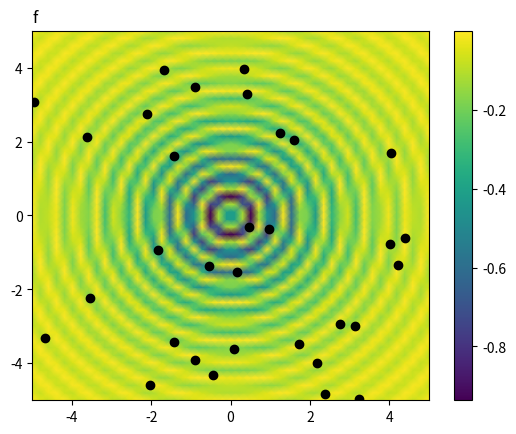

This chart was generated by the following Python code:
# Cargando librerías a usar
from math import ceil, exp
import numpy as np
from random import choice, shuffle
import warnings

from matplotlib import pyplot as plt
import matplotlib.animation
from matplotlib.ticker import LinearLocator, FormatStrFormatter
from mpl_toolkits.mplot3d import Axes3D
import pandas as pd

def animation(agents, function, lb, ub, sr=False):

    side = np.linspace(lb, ub, (ub - lb) * 5)
    X, Y = np.meshgrid(side, side)
    Z = np.array([np.array([function([X[i][j], Y[i][j]])
                            for j in range(len(X))])
                  for i in range(len(X[0]))])

    fig = plt.figure()
    plt.axes(xlim=(lb, ub), ylim=(lb, ub))
    plt.pcolormesh(X, Y, Z, shading='gouraud')
    plt.colorbar()

    x = np.array([j[0] for j in agents[0]])
    y = np.array([j[1] for j in agents[0]])
    sc = plt.scatter(x, y, color='black')

    plt.title(function.__name__, loc='left')

    def an(i):
        x = np.array([j[0] for j in agents[i]])
        y = np.array([j[1] for j in agents[i]])
        sc.set_offsets(list(zip(x, y)))
        plt.title('iteration: {}'.format(i), loc='right')

    ani = matplotlib.animation.FuncAnimation(fig, an, frames=len(agents) - 1)

    if sr:

        ani.save('result.mp4')

    plt.show()


def animation3D(agents, function, lb, ub, sr=False):

    side = np.linspace(lb, ub, 45)
    X, Y = np.meshgrid(side, side)
    zs = np.array([function([x, y]) for x, y in zip(np.ravel(X), np.ravel(Y))])
    Z = zs.reshape(X.shape)

    fig = plt.figure()

    ax = Axes3D(fig)
    surf = ax.plot_surface(X, Y, Z, rstride=1, cstride=1, cmap='jet',
                           linewidth=0, antialiased=False)
    ax.set_xlim(lb, ub)
    ax.set_ylim(lb, ub)

    ax.zaxis.set_major_locator(LinearLocator(10))
    ax.zaxis.set_major_formatter(FormatStrFormatter('%.02f'))

    fig.colorbar(surf, shrink=0.5, aspect=5)

    iter = len(agents)
    n = len(agents[0])
    t = np.array([np.ones(n) * i for i in range(iter)]).flatten()
    b = []
    [[b.append(agent) for agent in epoch] for epoch in agents]
    c = [function(x) for x in b]
    a = np.asarray(b)
    df = pd.DataFrame({"time": t, "x": a[:, 0], "y": a[:, 1], "z": c})

    def update_graph(num):
        data = df[df['time'] == num]
        graph._offsets3d = (data.x, data.y, data.z)
        title.set_text(function.__name__ + " " * 45 + 'iteration: {}'.format(
            num))

    title = ax.set_title(function.__name__ + " " * 45 + 'iteration: 0')

    data = df[df['time'] == 0]
    graph = ax.scatter(data.x, data.y, data.z, color='black')

    ani = matplotlib.animation.FuncAnimation(fig, update_graph, iter,
                                             interval=50, blit=False)

    if sr:

        ani.save('result.mp4')

    plt.show()

class sw(object):

    def __init__(self):

        self.__Positions = []
        self.__Gbest = []

    def _set_Gbest(self, Gbest):
        self.__Gbest = Gbest

    def _points(self, agents):
        self.__Positions.append([list(i) for i in agents])

    def get_agents(self):
        """Returns a history of all agents of the algorithm (return type:
        list)"""

        return self.__Positions

    def get_Gbest(self):
        """Return the best position of algorithm (return type: list)"""

        return list(self.__Gbest)
    
warnings.filterwarnings("ignore")

# Chicken Swarm Optimization
class chso(sw):

    def __init__(self, n, function, lb, ub, dimension, iteration, G=5, FL=0.5):
        """
        n: number of agents
        function: test function
        lb: lower limits for plot axes
        ub: upper limits for plot axes
        dimension: space dimension
        iteration: number of iterations
        G: after what time relationship will be upgraded (default value is 5)
        FL: parameter, which means that the chick would follow its
            mother to forage for food (0 < FL < 2. Default value is 0.5)
        """

        super(chso, self).__init__()

        rn = ceil(0.15 * n)
        hn = ceil(0.7 * n)
        cn = n - rn - hn
        mn = ceil(0.2 * n)

        self.__agents = np.random.uniform(lb, ub, (n, dimension))
        pbest = self.__agents
        self._points(self.__agents)

        fitness = [function(x) for x in self.__agents]
        pfit = fitness

        Pbest = self.__agents[np.array(fitness).argmin()]
        Gbest = Pbest

        for t in range(iteration):

            if t % G == 0:

                chickens = self.__update_relationship(n, function, rn, hn,
                                                      cn, mn)
                roosters, hines, chicks = chickens

            for i in roosters:

                k = choice(roosters)
                while k == i:
                    k = choice(roosters)

                if pfit[i] <= pfit[k]:
                    sigma = 1
                else:
                    sigma = exp((pfit[k] - pfit[i]) / (abs(pfit[i]) + 0.01))

                self.__agents[i] = pbest[i] * (1 + np.random.normal(0, sigma,
                                                                    dimension))

            for i in hines:

                r1 = i[1]
                r2 = choice([choice(roosters), choice(hines)[0]])
                while r2 == r1:
                    r2 = choice([choice(roosters), choice(hines)[0]])

                s1 = exp((pfit[i[0]] - pfit[r1]) / (abs(pfit[i[0]]) + 0.01))

                try:
                    s2 = exp(pfit[r2] - pfit[i[0]])
                except OverflowError:
                    s2 = float('inf')

                rand1 = np.random.random((1, dimension))[0]
                rand2 = np.random.random((1, dimension))[0]

                self.__agents[i[0]] = pbest[i[0]] + s1 * rand1 * (
                    pbest[r1] - pbest[i[0]]) + s2 * rand2 * (
                    pbest[r2] - pbest[i[0]])

            for i in chicks:
                self.__agents[i[0]] = pbest[i[0]] * FL * (pbest[i[1]] -
                                                          pbest[i[0]])

            self.__kill(n, function, lb, ub, dimension)

            self.__agents = np.clip(self.__agents, lb, ub)
            self._points(self.__agents)

            fitness = [function(x) for x in self.__agents]

            for i in range(n):
                if fitness[i] < pfit[i]:
                    pfit[i] = fitness[i]
                    pbest[i] = self.__agents[i]

            Pbest = self.__agents[np.array(fitness).argmin()]
            if function(Pbest) < function(Gbest):
                Gbest = Pbest

        self._set_Gbest(Gbest)

    def __update_relationship(self, n, function, rn, hn, cn, mn):

        fitness = [(function(self.__agents[i]), i) for i in range(n)]
        fitness.sort()

        chickens = [i[1] for i in fitness]
        roosters = chickens[:rn]
        hines = chickens[rn:-cn]
        chicks = chickens[-cn:]

        shuffle(hines)
        mothers = hines[:mn]

        for i in range(cn):
            chicks[i] = chicks[i], choice(mothers)

        for i in range(hn):
            hines[i] = hines[i], choice(roosters)

        return roosters, hines, chicks

    def __kill(self, n, function, lb, ub, dimension):

        for i in range(n):

            fit = None

            try:
                fit = function(self.__agents[i])
            except OverflowError:
                for j in range(dimension):
                    self.__agents[i][j] = round(self.__agents[i][j])

            if str(fit) == 'nan':
                self.__agents[i] = np.random.uniform(lb, ub, (1, dimension))
def f(x):
    frac1 = 1. + np.cos(12.*np.sqrt(x[0]**2+x[1]**2))
    frac2 = 0.5*(x[0]**2+x[1]**2) + 2.0
    return (-frac1/frac2)


opt = chso(32, f, -5., 5., 2, 200, G=5, FL=0.4)
print(opt.get_Gbest())
animation(opt.get_agents(), f, -5, 5)
